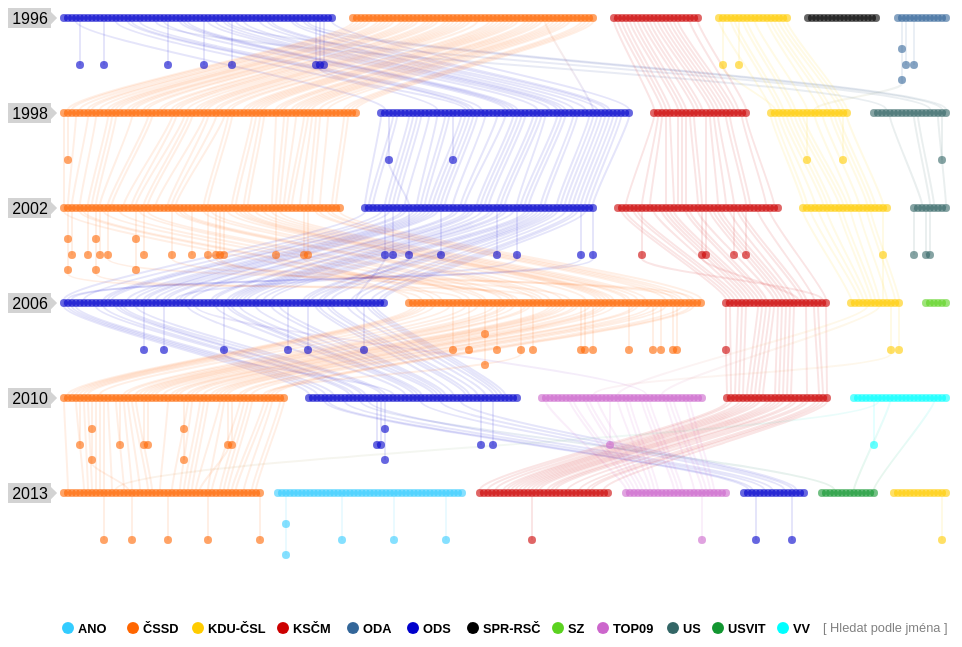
D3 v4 page, settled after 480 driven frames (8 s of simulated time); the page loaded 14 data file(s).


        // -------------------------------------------------------------
        // promenne pro logiku
        // -------------------------------------------------------------
        
        // seznam poslancu [jmeno, prijmeni, id] + rok narozeni, popis?
        var repreList = [];
        
        // seznamy zvolenych
        var zvoleni_1996 = [];
        var zvoleni_1998 = [];
        var zvoleni_2002 = [];
        var zvoleni_2006 = [];
        var zvoleni_2010 = [];
        var zvoleni_2013 = [];
        //var zvoleni_2017 = [];
        
        // seznamy zmen
        
        var zmeny_1996 = [];
        var zmeny_1998 = [];
        var zmeny_2002 = [];
        var zmeny_2006 = [];
        var zmeny_2010 = [];
        var zmeny_2013 = [];
       // var zmeny_2017 = [];        
        
        
        // pocty kresel, ucasti
        var vysledky_stran = [];
        
        // aktualne vybrane ID
        var selectedID = ""; 
 
        // -------------------------------------------------------------
        // promenne pro graf
        // -------------------------------------------------------------
        
        /* nastaveni parametru vizualizace */
        var sirkaSVG  = 960;                        /* sirka celeho SVG */
        var vyskaSVG = 800;                         /* vyska celeho SVG */   
            
        var sirkaRoku = 54;                         /* misto pro tlacitko s rokem voleb */
        //var vyskaRoky = 110;                        /* vertikalni mezera mezi roky */           
        var vyskaRoky = 95;                        /* vertikalni mezera mezi roky - 90px je default pro 2017*/           
            
        var sirkaGrafu = sirkaSVG-sirkaRoku;        /* zbyle misto pro graf */
        
            
        // velikost Bodu (poslance) je definovana v CSS jako .point {rx ry}
               
        // SVG grafu
        var gSVG = createSVG();
        
        // vytvor sekci definice v SVG 
        var defs = gSVG.append("defs");
        
        // vyvtor objekty v DEFS sekci SVG
        createSVGDefs();
        
        // vytvor "vrstvy" (skupiny) v SVG 0 - spodni, 3 - vrchni 
        
        //linky
        var layer0 = gSVG.append("g") 
            .attr("id","layer0");
        
        // body zmen
        var layer1 = gSVG.append("g")
            .attr("id","layer1");
            
        // info o volbach
        var layer2 = gSVG.append("g")
            .attr("id","layer2");
            
        // body poslancu
        var layer3 = gSVG.append("g")
            .attr("id","layer3");
        
        // info box
        var layer4 = gSVG.append("g")
            .attr("id","layer4");
        
        
        // zakladni info pod grafem
        var personalInfo = layer4.append ("text")
            .attr("class", "message")
            //.attr("fill", "black")
            .attr("text-anchor", "middle")
            .attr("x", sirkaSVG/2)
            .attr("y", vyskaSVG-20)
            .text("");
        
        
        createPreloader();
        createSidePanel();
        createLinkPanel();
        createInfoPanel();
        //nacti vsechna TSV a zacni
        loadData();
        
        
        
        // -------------------------------------------------------------
        // definice funkci
        // -------------------------------------------------------------
        
        
        // nacte data z TSV a JSON souboru, po nacteni naplni jmenny seznam a vykresli graf
        function loadData() {
            // zapni preloader
            d3.select("#preloader").style("display", "inline");
            //document.getElementById("preloader").style.display = "inline";
            
            // do fronty si dej TSV po nacteni spust funkci
            var q = d3.queue()
                .defer(d3.tsv, "data/poslanci_id.tsv")
                .defer(d3.tsv, "data/1996.tsv")
                .defer(d3.tsv, "data/1998.tsv")
                .defer(d3.tsv, "data/2002.tsv")
                .defer(d3.tsv, "data/2006.tsv")
                .defer(d3.tsv, "data/2010.tsv")
                .defer(d3.tsv, "data/2013.tsv")
                //.defer(d3.tsv, "data/2017.tsv")
            
                .defer(d3.tsv, "data/zmeny1996.tsv")
                .defer(d3.tsv, "data/zmeny1998.tsv")
                .defer(d3.tsv, "data/zmeny2002.tsv")
                .defer(d3.tsv, "data/zmeny2006.tsv")
                .defer(d3.tsv, "data/zmeny2010.tsv")
                .defer(d3.tsv, "data/zmeny2013.tsv")
            
                .defer(d3.json, "data/vysledky_stran.json")
                .await( function (error, rL, z_1996, z_1998, z_2002, z_2006, z_2010, z_2013, zm_1996, zm_1998, zm_2002, zm_2006, zm_2010, zm_2013, vysledky ) {
                    if (error) { console.log(error); }
                    // uloz nacetna data
                    repreList = rL;
                    zvoleni_1996 = z_1996;
                    zvoleni_1998 = z_1998;
                    zvoleni_2002 = z_2002;
                    zvoleni_2006 = z_2006;
                    zvoleni_2010 = z_2010;
                    zvoleni_2013 = z_2013;
                    //zvoleni_2017 = z_2017;
                    
                    zmeny_1996 = zm_1996;
                    zmeny_1998 = zm_1998;
                    zmeny_2002 = zm_2002;
                    zmeny_2006 = zm_2006;
                    zmeny_2010 = zm_2010;
                    zmeny_2013 = zm_2013;
                    
                    vysledky_stran = vysledky;
                    
                    /*
                    
                    // kontrolni vypis 
                    console.log("repreList\n" + repreList);
                    console.log("zvoleni_1996\n" + zvoleni_1996);
                    console.log("zvoleni_1998\n" + zvoleni_1998);
                    console.log("zvoleni_2002\n" + zvoleni_2002);
                    console.log("zvoleni_2006\n" + zvoleni_2006);
                    console.log("zvoleni_2010\n" + zvoleni_2010);
                    console.log("zvoleni_2013\n" + zvoleni_2013);
                    console.log("zvoleni_2017\n" + zvoleni_2013);
                    
                    console.log("zmeny_1996\n" + zmeny_1996);
                    console.log("zmeny_1998\n" + zmeny_1998);
                    console.log("zmeny_2002\n" + zmeny_2002);
                    console.log("zmeny_2006\n" + zmeny_2006);
                    console.log("zmeny_2010\n" + zmeny_2010);
                    console.log("zmeny_2013\n" + zmeny_2013);
                    
                    console.log("vysledky\n" + vysledky_stran);
                    
                    */
                    
                    // vypni preloader
                    d3.select("#preloader").style("display", "none"); 
                                    
                    // napln nameList
                    fillNameList();    
                    
                    // vykresli "poslance" do vrstvy 2
                    drawAllPoints ();
        
                    // vykresli spojnice mezi "poslanci"
                    drawConnections(layer0);
        
                    // vykresli tlacitka s rokem voleb do vrstvy 1
                    drawYearLabels (layer2);
                    
                    // vykresli legendu
                    drawLegend (layer2);
                });        
    }              
        
        
        // vytvor SVG
        function createSVG() {
            // vytvor v body div 
            var gDiv = d3.select("body").append("div");
            gDiv.attr("id", "graphDiv");
            
            // vytvor SVG v graphDiv            
            var svg = gDiv.append("svg");
            svg.attr("id", "graphSVG")
                .attr("width", sirkaSVG)
                .attr("height", vyskaSVG);
            
            return svg;            
        }
        
        
        // napln DEFS sekci
        function createSVGDefs() {
            // vytvor skupinu se sipkou pro rok 
            var sipka_rok = defs.append("g").attr("id", "sipka_rok");
            sipka_rok
                .append ("rect")
                .attr("x",0)
                .attr("y",0)
                .attr("width",43)
                .attr("height", 20)
            sipka_rok
                .append("rect")
                .attr("x",0)
                .attr("y",0)
                .attr("width", 10 )
                .attr("height", 10)
                .attr("transform","translate(42,3)rotate(45)");            
        }
        
        
        
        // vykresli legendu
        function drawLegend (layer) {
           
            // skupina pro legendu
            layer
                .append("g")
                .attr ("id", "legenda");
            
            //vyber skupinu
            var grp = d3.select("#legenda");
            
            // sourdnice pro umisteni
            var locX = 60;
            var locY = 620;
            var radius = 6;
            var textXshift = 10;
            var textYshift = 5;
               
            // ANO
            grp.append("ellipse")
                .attr("class", "ANO")
                .attr ("rx", radius)
                .attr ("ry", radius)
                .attr("cx", locX)
                .attr("cy", locY);
            
            grp.append("text")
                .attr("class", "yearLegend")
                .attr("x", locX + textXshift)
                .attr("y", locY + textYshift)
                .text("ANO");
            
            locX = locX + 65;
            
            
            // CSSD
            grp.append("ellipse")
                .attr("class", "CSSD")
                .attr ("rx", radius)
                .attr ("ry", radius)
                .attr("cx", locX)
                .attr("cy", locY);
            
            grp.append("text")
                .attr("class", "yearLegend")
                .attr("x", locX + textXshift)
                .attr("y", locY + textYshift)
                .text("ČSSD");
            
            locX = locX + 65;
         
            
            // KDU
            grp.append("ellipse")
                .attr("class", "KDU-CSL")
                .attr ("rx", radius)
                .attr ("ry", radius)
                .attr("cx", locX)
                .attr("cy", locY);
            
            grp.append("text")
                .attr("class", "yearLegend")
                .attr("x", locX + textXshift)
                .attr("y", locY + textYshift)
                .text("KDU-ČSL");
            
            locX = locX + 85;
            
            
            // KSCM
            grp.append("ellipse")
                .attr("class", "KSCM")
                .attr ("rx", radius)
                .attr ("ry", radius)
                .attr("cx", locX)
                .attr("cy", locY);
            
            grp.append("text")
                .attr("class", "yearLegend")
                .attr("x", locX + textXshift)
                .attr("y", locY + textYshift)
                .text("KSČM");
            
            locX = locX + 70;
            
            
            // ODA
            grp.append("ellipse")
                .attr("class", "ODA")
                .attr ("rx", radius)
                .attr ("ry", radius)
                .attr("cx", locX)
                .attr("cy", locY);
            
            grp.append("text")
                .attr("class", "yearLegend")
                .attr("x", locX + textXshift)
                .attr("y", locY + textYshift)
                .text("ODA");
            
             locX = locX + 60;
            
            
            // ODS
            grp.append("ellipse")
                .attr("class", "ODS")
                .attr ("rx", radius)
                .attr ("ry", radius)
                .attr("cx", locX)
                .attr("cy", locY);
            
            grp.append("text")
                .attr("class", "yearLegend")
                .attr("x", locX + textXshift)
                .attr("y", locY + textYshift)
                .text("ODS");
            
             locX = locX + 60;
            
            
            // SPR-RSC
            grp.append("ellipse")
                .attr("class", "SPR-RSC")
                .attr ("rx", radius)
                .attr ("ry", radius)
                .attr("cx", locX)
                .attr("cy", locY);
            
            grp.append("text")
                .attr("class", "yearLegend")
                .attr("x", locX + textXshift)
                .attr("y", locY + textYshift)
                .text("SPR-RSČ");
            
            locX = locX + 85;
            
            
            // SZ
            grp.append("ellipse")
                .attr("class", "SZ")
                .attr ("rx", radius)
                .attr ("ry", radius)
                .attr("cx", locX)
                .attr("cy", locY);
            
            grp.append("text")
                .attr("class", "yearLegend")
                .attr("x", locX + textXshift)
                .attr("y", locY + textYshift)
                .text("SZ");
            
            locX = locX + 45;
            
            
            
            // TOP09
            grp.append("ellipse")
                .attr("class", "TOP09")
                .attr ("rx", radius)
                .attr ("ry", radius)
                .attr("cx", locX)
                .attr("cy", locY);
            
            grp.append("text")
                .attr("class", "yearLegend")
                .attr("x", locX + textXshift)
                .attr("y", locY + textYshift)
                .text("TOP09");
            
            locX = locX + 70;
            
            
            // US
            grp.append("ellipse")
                .attr("class", "US")
                .attr ("rx", radius)
                .attr ("ry", radius)
                .attr("cx", locX)
                .attr("cy", locY);
            
            grp.append("text")
                .attr("class", "yearLegend")
                .attr("x", locX + textXshift)
                .attr("y", locY + textYshift)
                .text("US");
            
            locX = locX + 45;
            
            
            // USVIT
            grp.append("ellipse")
                .attr("class", "USVIT")
                .attr ("rx", radius)
                .attr ("ry", radius)
                .attr("cx", locX)
                .attr("cy", locY);
            
            grp.append("text")
                .attr("class", "yearLegend")
                .attr("x", locX + textXshift)
                .attr("y", locY + textYshift)
                .text("USVIT");
            
            locX = locX + 65;
            
            
            // VV
            grp.append("ellipse")
                .attr("class", "VV")
                .attr ("rx", radius)
                .attr ("ry", radius)
                .attr("cx", locX)
                .attr("cy", locY);
            
            grp.append("text")
                .attr("class", "yearLegend")
                .attr("x", locX + textXshift)
                .attr("y", locY + textYshift)
                .text("VV");
            
            locX = locX + 30;
            
            // hledat podle jmena
            grp.append("text")
                .attr("class", "yearLegendSearch")
                .attr("x", locX + textXshift)
                .attr("y", locY + textYshift-1)
                .text("[ Hledat podle jména ]")
                .on("click", function () { openNav() } );
            
        }
      
        
        // vykresli tlacitka roku 
        function drawYearLabels (layer) {
            // pro vsechny volby vytvor spiku s rokem a okno s popisem vysledku
            for (var i = 0; i < vysledky_stran.length; i++ ) {
                var rok = vysledky_stran[i].rok;
                var grpName = "rok"+rok;
                //console.log("rok: "+rok+" i: "+i);
                    
                //sipka roku z SVG DEFS
                layer
                    .append("g")
                    .attr("id", grpName)
                    .attr("transform", "translate(0,"+i*vyskaRoky+")")
                    .attr("class", "sipka_rok")
                    .append("use")
                    .attr("xlink:href","#sipka_rok");
                
                // text roku
                var grp = d3.select("#"+grpName);
                grp.append("text")
                    .attr("class", "yearText")
                    .attr("text-anchor", "middle")
                    .attr("x", 22)
                    .attr("y", 16)
                    .attr("id", "tx_" + rok)
                    .text(rok);
                    
                // skupina s popisem voleb
                var popisGrp =  layer.append("g")
                    .attr("id", "popis_"+rok)
                    .classed("hidden",true);
                
                // podkladovy rect pod popis voleb
                popisGrp.append("rect")
                    .attr("x", sirkaRoku)
                    .attr("y", 10+i*vyskaRoky)
                    .attr("width", sirkaGrafu )
                    .attr("height", vyskaRoky)
                    .classed("popisRoku",true);
                        
                
                // pro kaydou stranu v danzch volbach...  
                for ( var j = 0; j < vysledky_stran[i].strany.length; j++){
                            
                    var strana = vysledky_stran[i].strany[j][0];
                    var stranaName = strana;
                    
                    if (strana=="ČSSD") strana = "CSSD";
                    if (strana=="KSČM") strana = "KSCM";
                    if (strana=="KDU-ČSL") strana = "KDU-CSL";
                    if (strana=="SPR-RSČ") strana = "SPR-RSC";
                    if (strana=="ÚSVIT") strana = "USVIT";
                    
                    var className1 = ".cl_"+vysledky_stran[i].rok;
                    
                    var className2 = "."+strana;

                    // vyber "poslance" z "i" roku a "j" strany - napr vsechny ODS v roce 1998
                    var vyber =  gSVG.selectAll(className1).filter(className2);
                    //vyber.classed("hidden", true);
                    //console.log(vyber);

                    var minX = sirkaSVG;
                    var maxX = 0;
                    // zjisti min a max X pozici "poslance" pro vykresleni linky
                    vyber.each(function() { 
                            var cx = Number( d3.select(this).attr("cx") );
                            if (minX > cx) {minX = cx};
                            if (maxX < cx) {maxX = cx};
                        });
                            
                    var avgX = ~~((maxX-minX)/2);
                    
                    // hlavni offset
                    var mainOffset = 5;
                    
                    // vykresli linku pod "poslanci"
                    var lineOffset = 19 + mainOffset;
                    popisGrp.append("line")
                        .attr("class", "popisVolebLinka")
                        .attr("x1", minX-3)
                        .attr("y1", lineOffset+i*vyskaRoky)
                        .attr("x2", maxX+3)
                        .attr("y2", lineOffset+i*vyskaRoky);      
                            
                    //  vypis pod "poslance" nazev strany
                    var stranaOffset = 35 + mainOffset;
                        popisGrp.append("text")
                        .attr("class", "popisVolebStrana")
                        .attr("text-anchor", "middle")
                        .attr("x", minX+avgX)
                        .attr("y", stranaOffset+i*vyskaRoky)
                        .text(stranaName);
                            
                    // vypis pocet kresel
                    var kreslaOffset = 50 + mainOffset;
                    popisGrp.append("text")
                        .attr("class", "popisVolebVysledkyStrany")
                        .attr("text-anchor", "middle")
                        .attr("x", minX+avgX)
                        .attr("y", kreslaOffset+i*vyskaRoky)
                        .text(vysledky_stran[i].strany[j][1]+" křesel");
                    
                    // vypis procento strany 
                    var procentaOffset = 64 + mainOffset;
                    popisGrp.append("text")
                        .attr("class", "popisVolebVysledkyStrany")
                        .attr("text-anchor", "middle")
                        .attr("x", minX+avgX)
                        .attr("y", procentaOffset+i*vyskaRoky)
                        .text(vysledky_stran[i].strany[j][2]+" %");
                    
                }
                
                // vypis poznamku k volbam
                var poznamkaOffset = 90;
                if (vysledky_stran[i].poznamka != "") {
                    popisGrp.append("text")
                        .attr("class", "popisVolebPoznamka")
                        .attr("text-anchor", "left")
                        .attr("x", sirkaRoku)
                        .attr("y", poznamkaOffset+i*vyskaRoky)
                        .text("Poznámka: "+vysledky_stran[i].poznamka);
                }
                
                // vypis volebni ucast
                var ucastOffset = 45;
                popisGrp.append("text")
                    .attr("class", "popisVolebUcast")
                    .attr("text-anchor", "middle")
                    .attr("x", sirkaRoku/2)
                    .attr("y", ucastOffset+i*vyskaRoky)
                    .text("účast");
                popisGrp.append("text")
                    .attr("class", "popisVolebUcast")
                    .attr("text-anchor", "middle")
                    .attr("x", sirkaRoku/2)
                    .attr("y", ucastOffset+i*vyskaRoky+12)
                    .text(vysledky_stran[i].ucast + " %");
                    
                // nastav zobraz cely popis pri mouseover
                grp.on("mouseover", function () {
                                        var thisOne = d3.select(this);       
                                        var className = ".cl_"+thisOne.attr("id").slice(3);
                                        var celyRok = gSVG.selectAll(className);
                                        celyRok.classed("point-selected", true);        
                                        // ukaz info o volbach
                                        var popisClass = "#popis_" + thisOne.attr("id").slice(3);
                                        gSVG.selectAll(popisClass).classed("hidden", false);
                                    })
                
                // nastav skryti celeho popisu pri mouseout
                    .on("mouseout", function () {
                                        var thisOne = d3.select(this);       
                                        var className = ".cl_"+thisOne.attr("id").slice(3);
                                        var celyRok = gSVG.selectAll(className);
                                        celyRok.classed("point-selected", false);
                                        // schovej info o volbach
                                        var popisClass = "#popis_" + thisOne.attr("id").slice(3);
                                        gSVG.select(popisClass).classed("hidden", true);
                                    })
            }            
        }
        
        // vykresli vsechny "poslance"
        function drawAllPoints () {
            drawPoints(zvoleni_1996, 1996, layer3);
            drawPoints(zvoleni_1998, 1998, layer3);
            drawPoints(zvoleni_2002, 2002, layer3);
            drawPoints(zvoleni_2006, 2006, layer3);
            drawPoints(zvoleni_2010, 2010, layer3);
            drawPoints(zvoleni_2013, 2013, layer3);
            //drawPoints(zvoleni_2017, 2017, layer3);
            
            drawChangePoints (zmeny_1996, 1996, layer1);
            drawChangePoints (zmeny_1998, 1998, layer1);
            drawChangePoints (zmeny_2002, 2002, layer1);
            drawChangePoints (zmeny_2006, 2006, layer1);
            drawChangePoints (zmeny_2010, 2010, layer1);
            drawChangePoints (zmeny_2013, 2013, layer1);
        }
        
        
        // vykresli "poslance"
        function drawPoints(source, year, layer) {
            
            // podle roku zjisti kolikate jsou to volbry
            var poradiVoleb = 0;
            for (var i = 0; i < vysledky_stran.length; i++ ) {
                if ( Number(year) == Number (vysledky_stran[i].rok) ) { 
                        poradiVoleb = i;
                        //console.log ("Rok: " + year + " pozice: "+ poradiVoleb);
                    }                
            }
            
            // zjisti si mezery mezi skupinami "poslancu"
            var space = getSpacing(vysledky_stran[poradiVoleb].strany.length);
            
            // uloz nazev prvni strany
            var lastParty = source[0].strana;
            
            // pocitadlo - kolikata je to strana
            var partyCounter = 0;
            
            // zjisti ze stylu velikost bodu "poslance"
            var velikostBodu = getStyleProperty("point", "rx");
                //console.log("velikost bodu "+ velikostBodu);
            
            //projed vsechny poslance ve vysledcich
            for (var i = 0; i < source.length; i++) {
                // pokud je nazev strany jiny nez lastParty, jsme u dalsi strany a zvedni pocitadlo
                if (source[i].strana != lastParty) { 
                    lastParty = source[i].strana;
                    partyCounter ++ ; 
                    //console.log ("partyCounter: "+ partyCounter+" lastParty: "+ lastParty);                    
                }
    
                // pokud nejsme u posledni strany tak pouzij space[0], jinak space[2] pro vzpocet X pozice "poslance"
                if ( partyCounter+1 < vysledky_stran[poradiVoleb].strany.length) {
                    var cx = sirkaRoku + 2 + (i * (velikostBodu)) + (partyCounter * space[0]);
                } else { var cx = sirkaRoku + 2 + (i * (velikostBodu)) + ((partyCounter-1) * space[0]+space[1]); }
                
                // vypocti Y pozici "poslance"
                var cy = poradiVoleb * vyskaRoky;
                
                // nazev tridy podle roku
                var cl1 = "cl_"+year;  
                
                // nazev tridy podle strany
                var cl2 = source[i].strana;
                
                if (cl2=="ČSSD") cl2 = "CSSD";
                if (cl2=="KSČM") cl2 = "KSCM";
                if (cl2=="KDU-ČSL") cl2 = "KDU-CSL";
                if (cl2=="SPR-RSČ") cl2 = "SPR-RSC";
                if (cl2=="ÚSVIT") cl2 = "USVIT";
            
                //
                
                
                // vykresli "poslance"
                layer
                    .append("ellipse")
                    // prirad tridu podle roku, strany a point  tridu
                    .attr("class", cl1+ " "+cl2+" point")
                    .attr("cx", cx)
                    .attr("cy", cy+10)
                    // nastav id podle id poslance
                    .attr("id", source[i].id)
                
                    // nastav reakci na mouseover
                    .on("mouseover", function () { selectByID (this.id)})
                    
                    // nastav reakci na mouse out
                    .on("mouseout", function () { deselectCurrentSelection () })
                
                    // nastav reakci na click
                    .on("click", function () { showLinkPanel (this.id) });     
            }           
        }
        
        
        // vykresli zmeny poslancu
        function drawChangePoints (source, year, layer) {
            var  sel = "";
            
            var poradiVoleb = 0;
            for (var i = 0; i < vysledky_stran.length; i++ ) {
                if ( Number(year) == Number (vysledky_stran[i].rok) ) { 
                        poradiVoleb = i;
                        //console.log ("Rok: " + year + " pozice: "+ poradiVoleb);
                    }                
            }
            
            for (var i = 0; i < source.length; i++) {                
                
                //console.log ("rok: "+year+" fromID: "+ source[i].from+" ID: "+ source[i].id+" dily: "+ source[i].dily);
                
                // vyber vse podle roku a zkus najit fromID
                sel = gSVG.selectAll(".cl_"+year).filter("#"+source[i].from);
                
                //console.log ("sel._groups.length "+ sel._groups[0].length);
                
                // pokud je vyber null, zkus najit fromID ve zmenach
                if (sel._groups[0].length == 0)  { 
                    sel = gSVG.selectAll(".cl_"+year+"z").filter("#"+source[i].from);
                    //console.log ("sel._groups.length "+ sel._groups[0].length);
                }
                
                
                // nastav cx podle nalezeneho objektu
                cx = sel.attr("cx");                
                //nastav cy 
                cy = Number(sel.attr("cy")) + ~~(vyskaRoky/source[i].dily);
                //console.log("change cx: " +cx +" cy: "+cy);
                
                // nazev tridy podle roku a oynac ze je to zmena
                var cl1 = "cl_"+year+"z";  
                
                // nazev tridy podle strany
                var cl2 = source[i].strana;
                if (cl2=="ČSSD") cl2 = "CSSD";
                if (cl2=="KSČM") cl2 = "KSCM";
                if (cl2=="KDU-ČSL") cl2 = "KDU-CSL";
                if (cl2=="SPR-RSČ") cl2 = "SPR-RSC";
                if (cl2=="ÚSVIT") cl2 = "USVIT";
                
                
                // vykresli zmenene "poslance"
                var newPoint = layer.append("ellipse")
                    // prirad tridu podle roku, strany a point  tridu
                    .attr("class", cl1+ " "+cl2+" point")
                    .attr("cx", cx)
                    .attr("cy", cy)
                    // nastav id podle id poslance
                    .attr("id", source[i].id)
            
                    // nastav reakci na mouseover
                    .on("mouseover", function () { selectByID (this.id)})
                
                    // nastav reakci na mouse out
                    .on("mouseout", function () { deselectCurrentSelection () })
                
                    // nastav reakci na mouse click
                    .on("click", function () { showLinkPanel (this.id)}); 
            
                    
                drawTwoPointConnection (sel, newPoint);
                
                var nextYear = 0;
                switch (year) {
                    case 1996: nextYear = 1998;
                                break;
                    case 1998: nextYear = 2002;
                                break;
                    case 2002: nextYear = 2006;
                                break;
                    case 2006: nextYear = 2010;
                                break;
                    case 2010: nextYear = 2013;
                                break;
                    case 2013: nextYear = 2017;    
                                break;
                }
                
                var nextID = source[i].id;
                sel = gSVG.selectAll(".cl_" + nextYear ).filter ("#"+nextID);
                //console.log(sel._groups[0].length);
                //sel = gSVG.selectAll(".cl_" + nextYear ).filter ("#"+source[i].id);
                if (sel._groups[0].length>0) {
                    //console.log("new line");
                    drawTwoPointConnection (newPoint, sel);
                }
                
            }
        }
        
        
        // vykresli spojnici mezi dvema body (d3 selekcemi)
        function drawTwoPointConnection (sourcePoint, targetPoint) {
            var srcX = sourcePoint.attr("cx");
            var srcY = sourcePoint.attr("cy");
            var tgtX = targetPoint.attr("cx");
            var tgtY = targetPoint.attr("cy");
            
            var srcColor = sourcePoint.style("fill");
            var tgtColor = targetPoint.style("fill");
            var color = "";
            
            if (srcColor == tgtColor) { 
                 color = srcColor;  
            } else {
                var scrName = "";
            
                if ( sourcePoint.classed("ODS") ) srcName = "ODS";
                if ( sourcePoint.classed("CSSD") ) srcName = "CSSD";
                if ( sourcePoint.classed("KSCM") ) srcName = "KSCM";
                if ( sourcePoint.classed("KDU-CSL") ) srcName = "KDUCSL";
                if ( sourcePoint.classed("SPR-RSC") ) srcName = "SPRRSC";
                if ( sourcePoint.classed("ODA") ) srcName = "ODA";
                if ( sourcePoint.classed("US") ) srcName = "US";
                if ( sourcePoint.classed("SZ") ) srcName = "SZ";
                if ( sourcePoint.classed("TOP09") ) srcName = "TOP09";
                if ( sourcePoint.classed("VV") ) srcName = "VV";
                if ( sourcePoint.classed("ANO") ) srcName = "ANO";
                if ( sourcePoint.classed("USVIT") ) srcName = "USVIT";
                            
                var tgtName = "";
                if ( targetPoint.classed("ODS") ) tgtName = "ODS";
                if ( targetPoint.classed("CSSD") ) tgtName = "CSSD";
                if ( targetPoint.classed("KSCM") ) tgtName = "KSCM";
                if ( targetPoint.classed("KDU-CSL") ) tgtName = "KDUCSL";
                if ( targetPoint.classed("SPR-RSC") ) tgtName = "SPRRSC";
                if ( targetPoint.classed("ODA") ) tgtName = "ODA";
                if ( targetPoint.classed("US") ) tgtName = "US";
                if ( targetPoint.classed("SZ") ) tgtName = "SZ";
                if ( targetPoint.classed("TOP09") ) tgtName = "TOP09";
                if ( targetPoint.classed("VV") ) tgtName = "VV";
                if ( targetPoint.classed("ANO") ) tgtName = "ANO";
                if ( targetPoint.classed("USVIT") ) tgtName = "USVIT";
                    
                //console.log("srcName: "+ srcName + " tgtName: "+tgtName);
                color = srcName + "_" + tgtName;
                createLinearGradient (srcColor, tgtColor, color);
                color = "url(#lg_"+color+")";   
                //"url(#lg_CSSD_ODS)"
                }
            //console.log("line color: " + color);
                    
            drawConnectionLine (srcX, srcY, tgtX, tgtY, color, sourcePoint.attr("id"), layer0);
        }

        
        // Zjistuje zda je ID v danem roce na seznamu zmen
        function isIDChanging(ID, year){
            var changes = "";
            var result = false;
            switch (year){
                case 1996: changes = zmeny_1996;
                            break;
                case 1998: changes = zmeny_1998;
                            break;
                case 2002: changes = zmeny_2002;
                            break;
                case 2006: changes = zmeny_2006;
                            break;    
                case 2010: changes = zmeny_2010;
                            break;    
                case 2013: changes = zmeny_2013;
                            break;
                case 2017: changes = zmeny_2017;
                            break;
            }
             for (var i = 0; i < changes.length; i++ ){
                 if (changes[i].from == ID) result = true;
             }
            return result;
        }
        
        
        // vykresli spojeni mezi "poslanci"
        function drawConnections(layer) {
            // souradnice pro caru
            var srcX = "";
            var srcY = "";
            var tgtX = "";
            var tgtX = "";

            //id pro vyhledavani
            var tempID = "";
            
            // zdrojovy vyber
            var sourceSel = "";
            
            //cilovy vyber
            var targetSel = "";
            
            // projdi vsechny volby
            for (var i = 0; i+1 < vysledky_stran.length; i++ ) {
                // vyber vsechny z rkou voleb
                sourceSel = gSVG.selectAll(".cl_"+vysledky_stran[i].rok);
                var source = sourceSel._groups[0];
                //console.log("sourceSel " +source.length);
                for (var j = 0; j < source.length; j++ ) {
                    tempID = source[j].id;
                   
                    // vyber z nasledujiciho roku objekt s tempID
                    targetSel = gSVG.selectAll(".cl_"+vysledky_stran[i+1].rok).filter("#"+tempID);
                    
                    var result = isIDChanging(tempID, vysledky_stran[i].rok);
                    //console.log("isChanging: " + result);
                    if ( result== false ) 
                    if (targetSel._groups[0].length>0) {
                        srcX = sourceSel.filter("#"+tempID).attr("cx");
                        srcY = sourceSel.filter("#"+tempID).attr("cy");
                        
                        tgtX = targetSel.filter("#"+tempID).attr("cx");
                        tgtY = targetSel.filter("#"+tempID).attr("cy");
                        
                        var targetID = targetSel.attr("id");
                        //console.log("'sourceID: "+ tempID +"target ID "+ targetID+"\nsrcX: "+srcX+" srcY: "+srcY+" tgtX: "+tgtX+" tgtY: "+tgtY);
                        
                        
                        var color = "";
                        var srcColor = sourceSel.filter("#"+tempID).style("fill");
                        var tgtColor = targetSel.filter("#"+tempID).style("fill");
                        //console.log("srcCol: "+srcColor+" tgtCol: "+tgtColor);
                        if (srcColor == tgtColor) { 
                            color = srcColor;  
                        } else {
                            
                            var scrName = "";
                            if ( sourceSel.filter("#"+tempID).classed("ODS") ) srcName = "ODS";
                            if ( sourceSel.filter("#"+tempID).classed("CSSD") ) srcName = "CSSD";
                            if ( sourceSel.filter("#"+tempID).classed("KSCM") ) srcName = "KSCM";
                            if ( sourceSel.filter("#"+tempID).classed("KDU-CSL") ) srcName = "KDUCSL";
                            if ( sourceSel.filter("#"+tempID).classed("SPR-RSC") ) srcName = "SPRRSC";
                            if ( sourceSel.filter("#"+tempID).classed("ODA") ) srcName = "ODA";
                            if ( sourceSel.filter("#"+tempID).classed("US") ) srcName = "US";
                            if ( sourceSel.filter("#"+tempID).classed("SZ") ) srcName = "SZ";
                            if ( sourceSel.filter("#"+tempID).classed("TOP09") ) srcName = "TOP09";
                            if ( sourceSel.filter("#"+tempID).classed("VV") ) srcName = "VV";
                            if ( sourceSel.filter("#"+tempID).classed("ANO") ) srcName = "ANO";
                            if ( sourceSel.filter("#"+tempID).classed("USVIT") ) srcName = "USVIT";
                            
                            var tgtName = "";
                            if ( targetSel.filter("#"+tempID).classed("ODS") ) tgtName = "ODS";
                            if ( targetSel.filter("#"+tempID).classed("CSSD") ) tgtName = "CSSD";
                            if ( targetSel.filter("#"+tempID).classed("KSCM") ) tgtName = "KSCM";
                            if ( targetSel.filter("#"+tempID).classed("KDU-CSL") ) tgtName = "KDUCSL";
                            if ( targetSel.filter("#"+tempID).classed("SPR-RSC") ) tgtName = "SPRRSC";
                            if ( targetSel.filter("#"+tempID).classed("ODA") ) tgtName = "ODA";
                            if ( targetSel.filter("#"+tempID).classed("US") ) tgtName = "US";
                            if ( targetSel.filter("#"+tempID).classed("SZ") ) tgtName = "SZ";
                            if ( targetSel.filter("#"+tempID).classed("TOP09") ) tgtName = "TOP09";
                            if ( targetSel.filter("#"+tempID).classed("VV") ) tgtName = "VV";
                            if ( targetSel.filter("#"+tempID).classed("ANO") ) tgtName = "ANO";
                            if ( targetSel.filter("#"+tempID).classed("USVIT") ) tgtName = "USVIT";
                            
                            //console.log("srcName: "+ srcName + " tgtName: "+tgtName);
                            color = srcName + "_" + tgtName;
                            createLinearGradient (srcColor, tgtColor, color);
                            color = "url(#lg_"+color+")";   
                            //"url(#lg_CSSD_ODS)"
                        }
                        //console.log("line color: " + color);
                        
                        drawConnectionLine (srcX, srcY, tgtX, tgtY, color, tempID, layer0);
                        
                    }
                }
            }
        }
        
        
        //podle jmena v sidepanelu najdi ID v repreListu
        function getIDFromList (name) {
            for (var i = 0; i < repreList.length; i++) {
                if (name == repreList[i].prijmeni + ' ' + repreList[i].jmeno) { return repreList[i].id };
            }
        }
        
        
        // odznaci soucasny vyber
        function deselectCurrentSelection() {
            if (selectedID != "") {
                // deselekce
                // vyber co je zvyrazneno
                var sel = gSVG.selectAll("#"+selectedID);
                //vypni tridy selekce
                sel.filter(".line").classed("line-selected", false);
                sel.filter(".point").classed("point-selected", false);
            
                //vynuluj aktualni selekci
                selectedID = "";
                
                // vymaz popisku
                //personalInfo.text(" ");
                var InfoPanel = d3.select("#infoPanel");
                InfoPanel.classed("hidden", true);
            }
        }
       
        
        // najdi vsechny objekty s timto ID
        function selectByID (ID) {
            // odznac
            deselectCurrentSelection();
            // uloz si nove ID aktualniho vyberu
            selectedID = ID;
            
            var sel =  gSVG.selectAll("#"+ID);
            // zapni tridy selekce
            sel.filter(".line").classed("line-selected", true);
            sel.filter(".point").classed("point-selected", true);
            
            // napln popisku
            //personalInfo.text(ID + " "+getNameByID (ID) );
            
            var jmeno = d3.select("#nameTxt");
            jmeno.text(getNameByID(ID) );
            
                
            var InfoPanel = d3.select("#infoPanel");
            InfoPanel.classed("hidden", false);
        }
        
        
        // ziska popis poslance podle ID
        function getDescritionByID (ID) {
            for (var i = 0; i < repreList.length; i++ ) {
                if (repreList[i].id == ID) return repreList[i].popis;
            }
        }
        
        
        // ziska jmeno podle ID
        function getNameByID (ID) {
            for (var i = 0; i < repreList.length; i++ ) {
                if (repreList[i].id == ID) return repreList[i].jmeno+" "+repreList[i].prijmeni;
            }
        }
        
        
        /* podle roku vrati volebni ucast */
        function getTurnout(year){
            for (var i = 0; i < vysledky_stran.length; i++ ) {
                if (vysledky_stran[i].rok == year) return vysledky_stran[i].ucast;
            }
        }
        
        
        // ziska hodnotu atributu z CSS tridy
        function getStyleProperty(CLASSname, attribute) {
            CLASSname = "." + CLASSname;
            var styleSheets = document.styleSheets;
            var styleSheetsLength = styleSheets.length;
            for(var i = 0; i < styleSheetsLength; i++){
                if (styleSheets[i].rules ) { var classes = styleSheets[i].rules; }
                else { 
                        try {  if(!styleSheets[i].cssRules) {continue;} } 
                        //Note that SecurityError exception is specific to Firefox.
                        catch(e) { if(e.name == 'SecurityError') {
                            console.log("SecurityError. Can not read: "+ styleSheets[i].href);  
                            continue; }
                        }
                        var classes = styleSheets[i].cssRules ;
                    }
                for (var x = 0; x < classes.length; x++) {
                    //console.log(classes[x].selectorText);
                    if (classes[x].selectorText == CLASSname) {                          
                        //var ret = classes[x].cssText;
                        var ret = classes[x].style.getPropertyValue(attribute);
                        return ret;
                    }
                }
            }
        }
        
        
        // vytvor v SVG DEFS linearni gradient
        /* pokud neexistuje vytvori v definici SVG linearni gradient 
        startCol -> endCol pod jmenem "lg_"+name */
        function createLinearGradient(startCol, endCol, name){
            var name="lg_"+name;
            var existingGradient = d3.select("#"+name);
            if (existingGradient._groups[0][0] == null){
                var col1 = String(startCol);
                var col2 = String(endCol);                
                var gradient = defs
                    .append("linearGradient")
                    .attr("id", name)
                    .attr("x1", "0%")
                    .attr("x2", "0%")
                    .attr("y1", "0%")
                    .attr("y2", "100%");
                gradient.append("stop")
                    .attr('class', 'start')
                    .attr("offset", "0%")
                    .attr("stop-color", col1)
                    .attr("stop-opacity", 1);
                gradient.append("stop")
                    .attr('class', 'end')
                    .attr("offset", "100%")
                    .attr("stop-color", col2)
                    .attr("stop-opacity", 1);
            }    
        }
        
        
        // vypocti mezery mezi stranami ("poslanci") - vraci pole o dvou polozkach
        /*  1. normalni mezera mezi stranami
            2. posledni mezera dorovnavajici celkovy rozmer */
        function getSpacing(pocetStran) {
            var spacing = [0,0]; 
            var leftMargin = 20;
            var velikostBodu = getStyleProperty("point", "rx");
            spacing[0] = ~~( (sirkaSVG-sirkaRoku-200*velikostBodu-leftMargin) / (pocetStran-1));
            spacing[1] = (sirkaSVG-sirkaRoku-200*velikostBodu-leftMargin) - (spacing[0]*(pocetStran-2));
            return spacing;                
        }
        
        
        // nakresli spojnici mezi dvema body
        function drawConnectionLine (sourceX, sourceY, targetX, targetY, color, ID, layer ) {
            //var souradnice = { "x": 0, "y": 0};
            //var LineData =[];
            var offset = 4;
                            
            LineData2 = [ 
                        {"x": sourceX, "y": sourceY },
                        {"x": sourceX, "y": Number(sourceY)+offset },
                        {"x": targetX, "y": Number(targetY)-offset },
                        {"x": targetX, "y": targetY }
                        ];
                 
            var lineFunction = d3.line()
                .x(function(d) { return d.x; })
                .y(function(d) { return d.y; })
                //.curve(d3.curveMonotoneY);
                //.curve(d3.d3.curveBundle);
                .curve(d3.curveCatmullRom.alpha(0.6));
            /* typy krivek z D3 - k testovani
                d3.curveBasis
                d3.curveBundle
                d3.curveCardinal  
                d3.curveCardinal.tension(0.5)
                d3.curveCardinalClosed
                d3.curveCardinalOpen
                d3.curveCatmullRom
                d3.curveCatmullRom.alpha(0.3)
                d3.curveCatmullRomClosed
                d3.curveCatmullRomOpen
                d3.curveLinear
                d3.curveLinearClosed
                curveMonotoneX
                d3.curveMonotoneY
                d3.curveNatural
                d3.curveStep
                d3.curveStepAfter
                d3.curveStepBefore
            */
            layer
                .append("path")
                .attr("d", lineFunction(LineData2) )
                .attr("class", "line")
                .attr("stroke", color)
                .attr("id", ID)
                .on ("mouseover", function () { selectByID (ID)} )
                .on ("mouseout", function() { deselectCurrentSelection () })
                .on("click", function () { showLinkPanel (ID) });  ;
        }
        
        
        // napln nameList v postranim panelu daty
        function fillNameList() {
            //console.log('fillingList...\n' + repreList + ' ' + repreList.length);
            var list = d3.select("#nameList");
            //console.log(list);
            for (var i = 0; i < repreList.length; i++) {
                list.append("li")
                    .attr("id", "lis")
                    //.html(repreList[i].prijmeni + ' ' + repreList[i].jmeno+' '+repreList[i].id)
                    .html(repreList[i].prijmeni + ' ' + repreList[i].jmeno)
                    .on("mouseover", function () { selectByID ( getIDFromList (this.innerText) );
                                                   //console.log('over ' + this.innerText);
                                                   
                                                 })                     
                    .on("click", function () {
                                    //console.log('click ' + this.innerText)
                                    //console.log('repreListID: '+getIDFromList(this.innerText));
                                    selectByID ( getIDFromList (this.innerText) );
                                    showLinkPanel (getIDFromList(this.innerText));
                                    closeNav();

                                });
            }
        }
        
        
        //filtrovani seznamu jmen
        function filterNameList() {
            var input, filter, ul, li, a, i;
            input = document.getElementById('nameSearch');
            filter = input.value.toUpperCase();
            //console.log("filter " + filter);
            ul = document.getElementById("nameList");
            li = ul.getElementsByTagName('li');
            // projed vsechny <li> v seznamu a schovej vsechno co nesouhlasi
            for (i = 0; i < li.length; i++) {
                if (li[i].textContent.toUpperCase().indexOf(filter) > -1) {
                    li[i].style.display = "";
                }
                else {
                    li[i].style.display = "none";
                }
            }
        }
        
        
        // vytvori postranni panel s vyhledavacim polem a seznamem jmen (prazdnym)
        function createSidePanel() {
            var body = d3.select("body");
            var div = body.append("div")
                .attr("id", "sideOverlay")
                .attr("class", "sideOverlay");
            
            div.append("a")
                .html("&times;")
                .attr("class", "closeBtn")
                .on("click", function () { closeNav() });
            
            div.append("input")
                .attr("type", "text")
                .attr("id", "nameSearch")
                .attr("placeholder", "hledat podle jména...")
                .on("keyup", function () { filterNameList() });            
            
            div.append("ul").attr("id", "nameList");
            
            var gDiv = d3.select("#graphDiv");
            
            var sidePanelBtn = gDiv.append("div");
            
            sidePanelBtn.attr("id", "sidePanelBtn")
                .attr("class", "sidePanelBtn");            
            
            sidePanelBtn.append("img")
                .attr("src", "css/searchicon.png")
                .attr("id", "searchIcon")
                .on("click", function () { openNav() } );
            
        }
        
        
        //vytvor panel pro informace o poslanci
        function createInfoPanel() {
            var gDiv = d3.select("#graphDiv");
            var div = gDiv.append("div")
                .attr("id", "infoPanel")
                .classed("hidden", true);
            
            div.append("div")
                .attr("id", "nameTxt")
                .text("Jmeno Prijmeni");
            
            /*div.append("div")
                .attr("id", "popisTxt");*/
        }
        
        
        // vytvor LinkPanel
        function createLinkPanel() {
            var gDiv = d3.select("#graphDiv");
            var div = gDiv.append("div")
                .attr("id", "linkPanel")
                .classed("hidden", true);
            
            div.append("a")
                .html("&times;")
                .attr("class", "closeBtnLP")
                .on("click", function () { var lp = d3.select("#linkPanel");
                                           lp.classed ("hidden", true)});
            
            div.append("div")
                .attr("id", "nameTxtLP")
                .text("Jmeno Prijmeni");
            
             div.append("div")
                .attr("id", "URL1")
                .text("přejít na Poslaneckou sněmovnu");
            
            div.append("div")
                .attr("id", "URL2")
                .text("přejít na Wikipedii");
            
            div.append("div")
                .attr("id", "URL3")
                .text("přejít na soukromé stránky");
            
        }
        
        
        // naplni link panel a zobrazi ho
        function showLinkPanel(ID) {
            var LP = d3.select("#linkPanel");
            
            var jmeno = d3.select("#nameTxtLP");
            jmeno.text(getNameByID(ID) ); 
          
            var pspcr = "";
            var wiki = "";
            var personal = "";
            
            for (var i = 0;i < repreList.length; i++) {
                if (ID === repreList[i].id) {   pspcr = repreList[i].pspcr; 
                                                wiki = repreList[i].wiki; 
                                                personal = repreList[i].personal };
            }
            //console.log ("links: psp: " + pspcr+" wiki: "+wiki+" personal: "+personal);
            
            var url1 = d3.select("#URL1");
            var url2 = d3.select("#URL2");
            var url3 = d3.select("#URL3");
            
            if (pspcr !="") {
                url1.classed("hidden", false);
                url1.on("click", function () { window.open(pspcr) });
            } else { url1.classed ("hidden", true) };
            
            if (wiki !="") {
                url2.classed("hidden", false);
                url2.on("click", function () { window.open(wiki) });
            } else { url2.classed ("hidden", true) };
            
            
            if (personal !="") {
                url3.classed("hidden", false);
                url3.on("click", function () { window.open(personal) });
            } else { url3.classed ("hidden", true) };
            
            LP.classed("hidden", false);
        }
        
        
        
        // otevreni postraniho panelu
        function openNav() {
            document.getElementById("sideOverlay").style.right = "0px";
            document.getElementById("sidePanelBtn").style.opacity = 0;
        }
        
        
        // zavreni postraniho panelu
        function closeNav() {
            document.getElementById("sideOverlay").style.right = "-200px";
            document.getElementById("sidePanelBtn").style.opacity = 0.6;
        }



        // vytvor preloader div pro SVG a text
        function createPreloader() {
            var body = d3.select("graphDiv");
            var div = body.append("div")
                .attr("id", "preloader")
                .style("display", "inline");
            
            div.append("img")
               .attr("src", "css/spin.gif");
            
            div.append("p")
                .attr("id", "preloadText")
                .text("Načítám data...");
        }
        
        
    

### data: data/poslanci_id.tsv
prijmeni	jmeno	id	pspcr	wiki	personal
Adam	Petr	id_0001	https://www.psp.cz/sqw/detail.sqw?id=614…	https://cs.wikipedia.org/wiki/Petr_Adam	
Adam	Vojtěch	id_0002	https://www.psp.cz/sqw/detail.sqw?id=576…	https://cs.wikipedia.org/wiki/Vojtěch_Ad…	
Adamec	Ivan	id_0003	https://www.psp.cz/sqw/detail.sqw?id=570…	https://cs.wikipedia.org/wiki/Ivan_Adame…	
Adámek	František	id_0004	https://www.psp.cz/sqw/detail.sqw?id=467	https://cs.wikipedia.org/wiki/František_…	
Ambrozek	Libor	id_0005	http://www.psp.cz/sqw/detail.sqw?o=4&id=…	https://cs.wikipedia.org/wiki/Libor_Ambr…	
Andrle Sylor	Augustin Karel	id_0006	https://www.psp.cz/sqw/detail.sqw?id=614…	https://cs.wikipedia.org/wiki/Augustin_K…	
Andrýsová	Lenka	id_0007	http://www.psp.cz/sqw/detail.sqw?o=6&id=…	https://cs.wikipedia.org/wiki/Lenka_Andr…	
Antolák	Vlastislav	id_0008	http://www.psp.cz/sqw/detail.sqw?id=5312…	https://cs.wikipedia.org/wiki/Vlastislav…	
Antonín	Pavel	id_0009	https://www.psp.cz/sqw/detail.sqw?id=589…	https://cs.wikipedia.org/wiki/Pavel_Anto…	
Aubrecht	Vlastimil	id_0010	http://www.psp.cz/sqw/detail.sqw?id=344&…	https://cs.wikipedia.org/wiki/Vlastimil_…	
Aulická Jírovcová	Hana	id_0011	https://www.psp.cz/sqw/detail.sqw?id=614…	https://cs.wikipedia.org/wiki/Hana_Aulic…	
Babák	Michal	id_0012	http://www.psp.cz/sqw/detail.sqw?id=5892…	https://cs.wikipedia.org/wiki/Michal_Bab…	
Babiš	Andrej	id_0013	https://www.psp.cz/sqw/detail.sqw?id=615…	https://cs.wikipedia.org/wiki/Andrej_Bab…	https://www.facebook.com/AndrejBabis/
Babiš	Miloš	id_0014	https://www.psp.cz/sqw/detail.sqw?id=615…	https://cs.wikipedia.org/wiki/Miloš_Babi…	
Babor	Jan	id_0015	http://www.psp.cz/sqw/detail.sqw?id=5444	https://cs.wikipedia.org/wiki/Jan_Babor	
Bačiak	Miloslav	id_0016	http://www.psp.cz/sqw/detail.sqw?id=6152	https://cs.wikipedia.org/wiki/Miloslav_B…	
Balaštíková	Margita	id_0017	https://www.psp.cz/sqw/detail.sqw?id=617…	https://cs.wikipedia.org/wiki/Margita_Ba…	
Bárta	Vít	id_0693	http://www.psp.cz/sqw/detail.sqw?o=6&id=…	https://cs.wikipedia.org/wiki/Vít_Bárta	https://twitter.com/vitbarta
Bartoš	Vladimír	id_0018	http://www.psp.cz/sqw/detail.sqw?o=2&id=…	https://cs.wikipedia.org/wiki/Vladimír_B…	
Bartoš	Walter	id_0019	http://www.psp.cz/sqw/detail.sqw?o=4&id=…	https://cs.wikipedia.org/wiki/Walter_Bar…	
Bartošek	Jan	id_0020	https://www.psp.cz/sqw/detail.sqw?id=617…	https://cs.wikipedia.org/wiki/Jan_Bartoš…	https://twitter.com/honzabartosek
Bartošková	Drahoslava	id_0021	http://www.psp.cz/en/sqw/detail.sqw?id=2…	https://cs.wikipedia.org/wiki/Drahoslava…	
Bařinka	Vlastimil	id_0022	http://www.psp.cz/sqw/detail.sqw?id=257	https://cs.wikipedia.org/wiki/Vlastimil_…	
Bašta	Jaroslav	id_0023	http://www.psp.cz/sqw/detail.sqw?o=2&id=…	https://cs.wikipedia.org/wiki/Jaroslav_B…	
Baštýř	Václav	id_0024	http://www.psp.cz/sqw/detail.sqw?id=5894…	https://cs.wikipedia.org/wiki/Václav_Baš…	
Bauer	Jan	id_0025	http://www.psp.cz/sqw/detail.sqw?id=5379…	https://cs.wikipedia.org/wiki/Jan_Bauer	
Bayerová	Marta	id_0026	https://www.psp.cz/sqw/text/detail.sqw?i…	https://cs.wikipedia.org/wiki/Marta_Baye…	
Bebarová Rujbrová	Zuzka	id_0027	https://www.psp.cz/sqw/detail.sqw?id=312	https://cs.wikipedia.org/wiki/Zuzka_Beba…	
Běhounek	Jiří	id_0028	https://www.psp.cz/sqw/detail.sqw?id=600…	https://cs.wikipedia.org/wiki/Jiří_Běhou…	
Bělehrádek	Stanislav	id_0029	http://www.psp.cz/sqw/detail.sqw?id=5&o=…	https://cs.wikipedia.org/wiki/Stanislav_…	
Bělobrádek	Pavel	id_0030	https://www.psp.cz/sqw/detail.sqw?id=613…	https://cs.wikipedia.org/wiki/Pavel_Bělo…	https://twitter.com/PavelBelobradek?lang…
Bém	Pavel	id_0031	http://www.psp.cz/sqw/detail.sqw?id=5895…	https://cs.wikipedia.org/wiki/Pavel_Bém	http://www.pavelbem.cz/
Benda	Marek	id_0032	https://www.psp.cz/sqw/detail.sqw?id=4	https://cs.wikipedia.org/wiki/Marek_Bend…	https://www.facebook.com/benda2017/
Benda	Petr	id_0033	http://www.psp.cz/sqw/detail.sqw?id=6124…	https://cs.wikipedia.org/wiki/Petr_Benda	
Bendl	Petr	id_0034	https://www.psp.cz/sqw/detail.sqw?id=346	https://cs.wikipedia.org/wiki/Petr_Bendl	https://www.facebook.com/bendlpetr/
Beneš	Miroslav	id_0035	http://www.psp.cz/sqw/detail.sqw?id=347&…	https://cs.wikipedia.org/wiki/Miroslav_B…	
Beneš	František	id_0036	http://www.psp.cz/sqw/detail.sqw?id=5260…	https://cs.wikipedia.org/wiki/František_…	
Benešík	Ondřej	id_0037	https://www.psp.cz/sqw/detail.sqw?id=617…	https://cs.wikipedia.org/wiki/Ondřej_Ben…	
Benešová	Marie	id_0038	https://www.psp.cz/sqw/detail.sqw?id=613…	https://cs.wikipedia.org/wiki/Marie_Bene…	
Berdychová	Martina	id_0039	https://www.psp.cz/sqw/detail.sqw?id=618…	https://cs.wikipedia.org/wiki/Martina_Be…	
Berkovec	Stanislav	id_0040	https://www.psp.cz/sqw/detail.sqw?id=614…	https://cs.wikipedia.org/wiki/Stanislav_…	https://www.facebook.com/stanislav.berko…
Bernášek	Miroslav	id_0041	http://www.psp.cz/sqw/detail.sqw?id=6098…	https://cs.wikipedia.org/wiki/Miroslav_B…	
Besser	Jiří	id_0042	http://www.psp.cz/sqw/detail.sqw?id=5896…	https://cs.wikipedia.org/wiki/Jiří_Besse…	
Besta	Zdeněk	id_0043	http://www.psp.cz/sqw/detail.sqw?id=5865…	https://cs.wikipedia.org/wiki/Zdeněk_Bes…	
Bezecný	Zdeněk	id_0044	https://www.psp.cz/sqw/detail.sqw?id=589…	https://cs.wikipedia.org/wiki/Zdeněk_Bez…	
Beznoska	Adolf	id_0045	http://www.psp.cz/sqw/detail.sqw?id=6181…	https://cs.wikipedia.org/wiki/Adolf_Bezn…	
Bičík	Milan	id_0046	http://www.psp.cz/sqw/detail.sqw?id=5295…	https://cs.wikipedia.org/wiki/Milan_Bičí…	
Bielesz	Marian	id_0047	http://www.psp.cz/sqw/detail.sqw?id=5323…	https://cs.wikipedia.org/wiki/Marian_Bie…	
Bílý	Jiří	id_0048	http://www.psp.cz/sqw/detail.sqw?id=348&…	https://cs.wikipedia.org/wiki/Jiří_Bílý	
Birke	Jan	id_0049	https://www.psp.cz/sqw/detail.sqw?id=618…	https://cs.wikipedia.org/wiki/Jan_Birke	https://www.facebook.com/birke.jan/
Bíža	Josef	id_0050	http://www.psp.cz/sqw/detail.sqw?id=5280…	https://cs.wikipedia.org/wiki/Josef_Bíža	
Bláha	Jan	id_0051	http://www.psp.cz/sqw/detail.sqw?o=3&id=…	https://cs.wikipedia.org/wiki/Jan_Bláha	
Blažek	Pavel	id_0052	https://www.psp.cz/sqw/detail.sqw?id=607…	https://cs.wikipedia.org/wiki/Pavel_Blaž…	
Boháč	Zdeněk	id_0053	http://www.psp.cz/sqw/detail.sqw?o=6&id=…	https://cs.wikipedia.org/wiki/Zdeněk_Boh…	
… [head cut at 6 KiB]
### data: data/1998.tsv
prijmeni	jmeno	strana	id
Aubrecht	Vlastimil	ČSSD	id_0010
Bašta	Jaroslav	ČSSD	id_0023
Bláha	Jan	ČSSD	id_0051
Boháčková	Jarmila	ČSSD	id_0054
Brožík	František	ČSSD	id_0066
Brtnický	Jiří	ČSSD	id_0067
Buzková	Petra	ČSSD	id_0079
Cisár	Vladimír	ČSSD	id_0084
Černý	Karel	ČSSD	id_0099
Čevela	Rostislav	ČSSD	id_0102
David	Ivan	ČSSD	id_0106
Dostál	Pavel	ČSSD	id_0120
Ekert	Milan	ČSSD	id_0130
Emmerová	Milada	ČSSD	id_0131
Fischerová	Eva	ČSSD	id_0145
Grega	Andrej	ČSSD	id_0164
Grégr	Miroslav	ČSSD	id_0166
Gross	Stanislav	ČSSD	id_0168
Grulich	Václav	ČSSD	id_0169
Grüner	Václav	ČSSD	id_0170
Hofman	Jiří	ČSSD	id_0193
Hojdar	Josef	ČSSD	id_0195
Hönig	Pavel	ČSSD	id_0204
Hradil	Vladimír	ČSSD	id_0210
Chobot	František	ČSSD	id_0225
Jičínský	Zdeněk	ČSSD	id_0244
Jungová	Yvona	ČSSD	id_0251
Kapoun	Miroslav	ČSSD	id_0264
Kopecký	Robert	ČSSD	id_0297
Kostrhun	Jan	ČSSD	id_0305
Koudelka	Zdeněk	ČSSD	id_0314
Kraus	Michal	ČSSD	id_0324
Křeček	Stanislav	ČSSD	id_0330
Kučera	Miloslav	ČSSD	id_0339
Kuneš	Michael	ČSSD	id_0346
Kupčová	Jitka	ČSSD	id_0347
Laštůvka	Vladimír	ČSSD	id_0358
Máče	Miroslav	ČSSD	id_0377
Macháček	Antonín	ČSSD	id_0380
Maňásek	Jaroslav	ČSSD	id_0385
Martínek	Radko	ČSSD	id_0391
Orgoníková	Hana	ČSSD	id_0463
Palas	Jaroslav	ČSSD	id_0468
Petr	Břetislav	ČSSD	id_0495
Pícl	Václav	ČSSD	id_0501
Polášek	Luděk	ČSSD	id_0519
Sehnalová	Olga	ČSSD	id_0559
Schling	Jaromír	ČSSD	id_0564
Skopal	Ladislav	ČSSD	id_0572
Snítilý	Evžen	ČSSD	id_0579
Sobotka	Bohuslav	ČSSD	id_0581
Starec	Martin	ČSSD	id_0587
Stránská	Zdeňka	ČSSD	id_0588
Škromach	Zdeněk	ČSSD	id_0624
Španbauer	František	ČSSD	id_0633
Špidla	Vladimír	ČSSD	id_0634
Šplíchal	Karel	ČSSD	id_0636
Štěpová	Vlasta	ČSSD	id_0639
Šulák	Petr	ČSSD	id_0643
Tešnar	Dušan	ČSSD	id_0654
... 140 more rows

### data: data/2002.tsv
prijmeni	jmeno	strana	id
Aubrecht	Vlastimil	ČSSD	id_0010
Boháčková	Jarmila	ČSSD	id_0054
Buzková	Petra	ČSSD	id_0079
Čada	Vladimír	ČSSD	id_0086
Černý	Karel	ČSSD	id_0099
Čurdová	Anna	ČSSD	id_0105
Dostál	Pavel	ČSSD	id_0120
Ekert	Milan	ČSSD	id_0130
Emmerová	Milada	ČSSD	id_0131
Gross	Stanislav	ČSSD	id_0168
Hašek	Michal	ČSSD	id_0183
Hojdar	Josef	ČSSD	id_0195
Hönig	Pavel	ČSSD	id_0204
Ibl	Petr	ČSSD	id_0229
Kala	Miloslav	ČSSD	id_0257
Kapoun	Miroslav	ČSSD	id_0264
Kavan	Jan	ČSSD	id_0271
Kopecký	Robert	ČSSD	id_0297
Koudelka	Zdeněk	ČSSD	id_0314
Krákora	Jaroslav	ČSSD	id_0319
Kraus	Michal	ČSSD	id_0324
Křeček	Stanislav	ČSSD	id_0330
Kubinyi	Jozef	ČSSD	id_0334
Kupčová	Jitka	ČSSD	id_0347
Kužvart	Miloš	ČSSD	id_0349
Lachnit	Petr	ČSSD	id_0353
Laštůvka	Vladimír	ČSSD	id_0358
Macháček	Antonín	ČSSD	id_0380
Martínek	Radko	ČSSD	id_0391
Melčák	Miloš	ČSSD	id_0403
Michalík	Alfréd	ČSSD	id_0409
Mikuta	Josef	ČSSD	id_0410
Mládek	Jan	ČSSD	id_0411
Němec	Oldřich	ČSSD	id_0435
Nováková	Eva	ČSSD	id_0444
Orgoníková	Hana	ČSSD	id_0463
Palas	Jaroslav	ČSSD	id_0468
Rafaj	Petr	ČSSD	id_0531
Rouček	Libor	ČSSD	id_0541
Rusnok	Jiří	ČSSD	id_0546
Řihák	Josef	ČSSD	id_0554
Seďa	Antonín	ČSSD	id_0556
Schling	Jaromír	ČSSD	id_0564
Skopal	Ladislav	ČSSD	id_0572
Smýkal	Josef	ČSSD	id_0578
Snítilý	Evžen	ČSSD	id_0579
Sobotka	Bohuslav	ČSSD	id_0581
Strnad	František	ČSSD	id_0590
Svoboda	Miroslav	ČSSD	id_0601
Sýkora	Antonín	ČSSD	id_0608
Šedivá	Hana	ČSSD	id_0613
Šedivá	Iva	ČSSD	id_0614
Škromach	Zdeněk	ČSSD	id_0624
Špidla	Vladimír	ČSSD	id_0634
Šplíchal	Karel	ČSSD	id_0636
Šulák	Petr	ČSSD	id_0643
Titz	Miloš	ČSSD	id_0655
Tomíček	Rudolf	ČSSD	id_0659
Třešňák	Jiří	ČSSD	id_0663
Turek	Radim	ČSSD	id_0665
... 140 more rows

### data: data/1996.tsv
prijmeni	jmeno	strana	id
Bartoš	Vladimír	ODS	id_0018
Bartošková	Drahoslava	ODS	id_0021
Bařinka	Vlastimil	ODS	id_0022
Benda	Marek	ODS	id_0032
Březina	Tomáš	ODS	id_0070
Budinský	Vladimír	ODS	id_0074
Bureš	Eduard	ODS	id_0075
Čermák	Petr	ODS	id_0091
Černý	Jan	ODS	id_0098
Fójcik	Vavřinec	ODS	id_0149
Frankl	Michal	ODS	id_0152
Holub	Josef	ODS	id_0202
Honajzer	Jiří	ODS	id_0203
Horníková	Zdeňka	ODS	id_0206
Huml	Ondřej	ODS	id_0217
Kalus	Jaromír	ODS	id_0260
Klas	Jan	ODS	id_0275
Klaus	Václav	ODS	id_0278
Kočárník	Ivan	ODS	id_0283
Koháček	Petr	ODS	id_0286
Kolář	Robert	ODS	id_0290
Kolářová	Milena	ODS	id_0291
Koucký	Jan	ODS	id_0313
Krása	Václav	ODS	id_0321
Květák	Tomáš	ODS	id_0351
Langer	Ivan	ODS	id_0355
Lobkowicz	Michal	ODS	id_0369
Marcová-Petrová	Jana	ODS	id_0387
Marvanová	Hana	ODS	id_0393
Melichar	Jaroslav	ODS	id_0404
Nájemník	Václav	ODS	id_0419
Nečas	Petr	ODS	id_0424
Nejezchleb	Karel	ODS	id_0428
Novák	František	ODS	id_0439
Novák	Jiří	ODS	id_0441
Novák	Libor	ODS	id_0442
Papež	Jiří	ODS	id_0469
Páv	Tomáš	ODS	id_0478
Payne	Jiří	ODS	id_0480
Pěnička	Stanislav	ODS	id_0489
Pešán	Jaroslav	ODS	id_0491
Pešek	Pavel	ODS	id_0492
Pilip	Ivan	ODS	id_0502
Plachý	Jaroslav	ODS	id_0504
Plechatá	Ivana	ODS	id_0507
Pleva	Petr	ODS	id_0509
Přibáň	Martin	ODS	id_0527
Röschová	Anna	ODS	id_0540
Ruml	Jan	ODS	id_0545
Sehoř	Karel	ODS	id_0560
Stráský	Jan	ODS	id_0589
Švrček	Zdeněk	ODS	id_0647
Tlustý	Vlastimil	ODS	id_0657
Třebický	Jan	ODS	id_0662
Tyl	Miroslav	ODS	id_0667
Uhde	Milan	ODS	id_0668
Ullmann	Josef	ODS	id_0671
Vidím	Jan	ODS	id_0689
Vlach	Jiří	ODS	id_0694
Vodička	Jindřich	ODS	id_0698
... 140 more rows

### data: data/2006.tsv, 6021 bytes — head not shown
### data: data/2010.tsv, 5981 bytes — head not shown
### data: data/2013.tsv, 6181 bytes — head not shown
### data: data/zmeny1996.tsv, 593 bytes — head not shown
### data: data/zmeny1998.tsv, 284 bytes — head not shown
### data: data/zmeny2002.tsv, 1575 bytes — head not shown
### data: data/zmeny2006.tsv, 997 bytes — head not shown
### data: data/zmeny2010.tsv, 754 bytes — head not shown
### data: data/zmeny2013.tsv, 641 bytes — head not shown
### data: data/vysledky_stran.json, 1323 bytes — head not shown